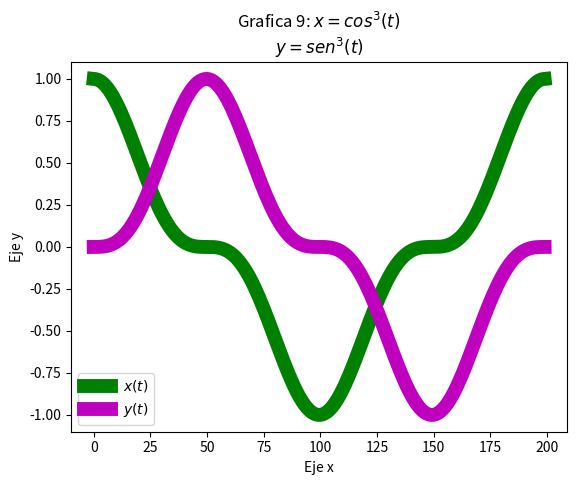

Write Python code to recreate this figure.
import matplotlib.pyplot as plt
import numpy as np

tpoints = np.linspace(0,2*np.pi,200)
def x(t):
    return np.cos(t)**3
def y(t):
    return (np.sin(t)**3)

plt.plot(x(tpoints),c='g',lw =10)
plt.plot(y(tpoints),c='m', lw =10)
plt.title('Grafica 9: $x=cos^{3}(t)$\n$y=sen^{3}(t)$')
plt.ylabel('Eje y')
plt.xlabel('Eje x')
plt.legend(['$x(t)$','$y(t)$'])
plt.show()